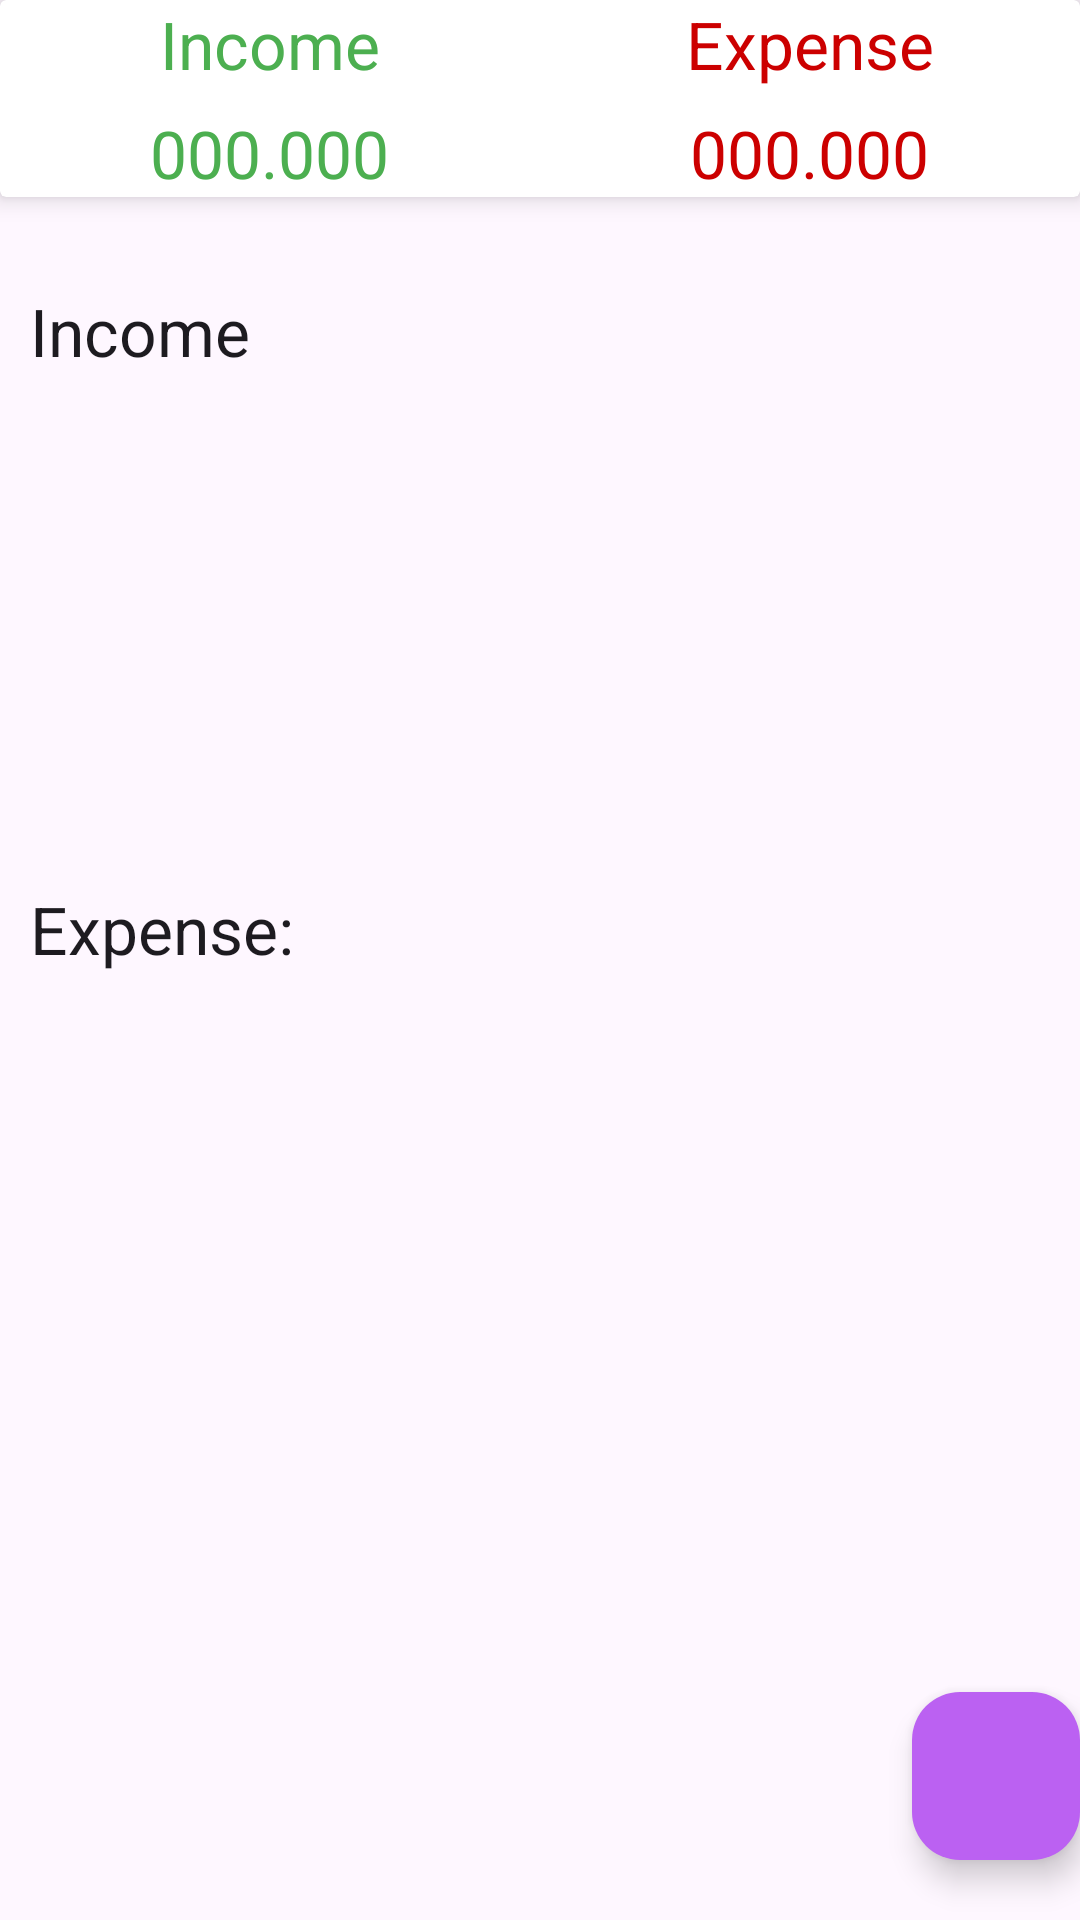

Android layout source for this screen:
<!-- AndroidManifest.xml: application theme Theme.ExpenseManager -->
<!-- res/layout/fragment_dash_board.xml -->
<?xml version="1.0" encoding="utf-8"?>
<LinearLayout xmlns:android="http://schemas.android.com/apk/res/android"
    xmlns:tools="http://schemas.android.com/tools"
    android:layout_width="match_parent"
    xmlns:app="http://schemas.android.com/apk/res-auto"
    android:orientation="vertical"
    android:layout_height="match_parent"
    tools:context=".DashBoardFragment">

    

    <androidx.cardview.widget.CardView
        android:layout_width="match_parent"
        app:cardElevation="5dp"
        android:elevation="10dp"
        android:layout_height="wrap_content">
        <LinearLayout

            android:layout_width="match_parent"
            android:orientation="vertical"
            android:layout_height="wrap_content">

            <LinearLayout
            android:layout_width="match_parent"
            android:orientation="horizontal"
            android:layout_height="wrap_content">

            <RelativeLayout
                android:layout_width="0dp"
                android:layout_weight="1"
                android:gravity="center"
                android:layout_height="wrap_content">

                <TextView
                    android:layout_width="wrap_content"
                    android:layout_height="wrap_content"
                    android:textAppearance="?android:textAppearanceLarge"
                    android:textColor="@color/income_color"
                    android:text="Income"
                    />

            </RelativeLayout>

            <RelativeLayout
                android:layout_width="0dp"
                android:layout_weight="1"
                android:gravity="center"
                android:layout_height="wrap_content">

                <TextView
                    android:layout_width="wrap_content"
                    android:layout_height="wrap_content"
                    android:textAppearance="?android:textAppearanceLarge"
                    android:textColor="@android:color/holo_red_dark"
                    android:text="Expense"
                    />

            </RelativeLayout>

        </LinearLayout>

            <LinearLayout
            android:layout_width="match_parent"
            android:orientation="horizontal"
            android:layout_marginTop="7dp"
            android:layout_height="wrap_content">

            <RelativeLayout
                android:layout_width="0dp"
                android:layout_weight="1"
                android:gravity="center"
                android:layout_height="wrap_content">

                <TextView
                    android:layout_width="wrap_content"
                    android:layout_height="wrap_content"
                    android:id="@+id/income_set_result"
                    android:textAppearance="?android:textAppearanceLarge"
                    android:textColor="@color/income_color"
                    android:text="000.000"
                    />

            </RelativeLayout>

            <RelativeLayout
                android:layout_width="0dp"
                android:layout_weight="1"
                android:gravity="center"
                android:layout_height="wrap_content">

                <TextView
                    android:layout_width="wrap_content"
                    android:layout_height="wrap_content"
                    android:id="@+id/expense_set_result"
                    android:textAppearance="?android:textAppearanceLarge"
                    android:textColor="@android:color/holo_red_dark"
                    android:text="000.000"
                    />

            </RelativeLayout>

        </LinearLayout>

        </LinearLayout>
    </androidx.cardview.widget.CardView>

    <androidx.coordinatorlayout.widget.CoordinatorLayout
        android:layout_width="match_parent"
        android:layout_height="match_parent">

        <ScrollView
            android:layout_width="match_parent"
            android:layout_height="wrap_content"
            android:layout_marginTop="10dp"
            android:orientation="vertical">

            <LinearLayout
                android:layout_width="match_parent"
                android:layout_height="match_parent"
                android:layout_marginTop="10dp"
                android:orientation="vertical">

                <TextView
                    android:layout_width="match_parent"
                    android:layout_height="wrap_content"
                    android:padding="10dp"
                    android:text="Income"
                    android:textAppearance="?android:textAppearanceLarge" />

                <androidx.recyclerview.widget.RecyclerView
                    android:id="@+id/recycler_income"
                    android:layout_width="match_parent"
                    android:layout_height="150dp">

                </androidx.recyclerview.widget.RecyclerView>

                <TextView
                    android:layout_width="match_parent"
                    android:layout_height="wrap_content"
                    android:padding="10dp"
                    android:text="Expense:"
                    android:textAppearance="?android:textAppearanceLarge" />

                <androidx.recyclerview.widget.RecyclerView
                    android:id="@+id/recycler_expense"
                    android:layout_width="match_parent"
                    android:layout_height="150dp"></androidx.recyclerview.widget.RecyclerView>

            </LinearLayout>

        </ScrollView>


        <LinearLayout
            android:layout_width="wrap_content"
            android:layout_height="wrap_content"
            android:layout_gravity="bottom|end"
            android:layout_marginRight="15dp"
            android:layout_marginBottom="160dp">

            <TextView
                android:id="@+id/expense_ft_text"
                android:layout_width="wrap_content"
                android:layout_height="wrap_content"
                android:layout_gravity="center"
                android:layout_marginRight="5dp"
                android:background="@color/income_color"
                android:padding="5dp"
                android:text="Expense"
                android:textAppearance="?android:textAppearanceSmall"
                android:textColor="@color/expense_ammount"
                android:visibility="invisible" />

            <com.google.android.material.floatingactionbutton.FloatingActionButton
                android:id="@+id/expense_Ft_btn"
                android:layout_width="wrap_content"
                android:layout_height="wrap_content"
                android:layout_gravity="bottom|end"
                android:backgroundTint="#07bca4"
                android:elevation="6dp"
                android:src="@drawable/expense"
                android:visibility="invisible"
                app:fabSize="mini"
                app:pressedTranslationZ="12dp" />

        </LinearLayout>

        <LinearLayout
            android:layout_width="wrap_content"
            android:layout_height="wrap_content"
            android:layout_gravity="bottom|end"
            android:layout_marginRight="15dp"
            android:layout_marginBottom="90dp">

            <TextView
                android:id="@+id/income_ft_text"
                android:layout_width="wrap_content"
                android:layout_height="wrap_content"
                android:layout_marginRight="5dp"
                android:background="@color/income_color"
                android:padding="5dp"
                android:text="Income"
                android:textAppearance="?android:textAppearanceSmall"
                android:textColor="@color/colorPrimaryDark"
                android:visibility="invisible" />

            <com.google.android.material.floatingactionbutton.FloatingActionButton
                android:id="@+id/income_Ft_btn"
                android:layout_width="wrap_content"
                android:layout_height="wrap_content"
                android:layout_gravity="bottom|end"
                android:backgroundTint="#1ce10a"
                android:elevation="6dp"
                android:src="@drawable/income"
                android:visibility="invisible"
                app:fabSize="mini"
                app:pressedTranslationZ="12dp" />

        </LinearLayout>


        <com.google.android.material.floatingactionbutton.FloatingActionButton
            android:id="@+id/fb_main_plus_btn"
            android:layout_width="wrap_content"
            android:layout_height="wrap_content"
            android:layout_gravity="bottom|end"
            android:layout_marginLeft="300dp"
            android:layout_marginBottom="20dp"
            android:backgroundTint="#BB61F2"
            android:src="@drawable/income"
            app:fabSize="normal" />

    </androidx.coordinatorlayout.widget.CoordinatorLayout>

</LinearLayout>
<!-- resources referenced by this layout -->
<resources>
  <color name="colorPrimaryDark">#FFFFFFFF</color>
  <color name="expense_ammount">#AE0A0A</color>
  <color name="income_color">#FF4CAF50</color>
  <!-- drawable expense: png bitmap (drawable-hdpi, 131 bytes) -->
  <style name="Theme.ExpenseManager" parent="Base.Theme.ExpenseManager" />
  <style name="Base.Theme.ExpenseManager" parent="Theme.Material3.DayNight.NoActionBar">
  
          <item name="colorPrimary">@color/colorPrimary</item>
          <item name="colorPrimaryDark">@color/colorPrimaryDark</item>"
          <item name="colorAccent">@color/colorAccent</item>
  
          <item name="windowActionBar">false</item>
          <item name="windowNoTitle">true</item>
  
          <item name="drawerArrowStyle">@style/DrawerIconStyle</item>
      </style>
  <color name="colorPrimary">#4CAF50</color>
  <color name="colorAccent">#FF4081</color>
  <style name="DrawerIconStyle" parent="Widget.AppCompat.DrawerArrowToggle">
          <item name="color">@android:color/black</item>
      </style>
</resources>
